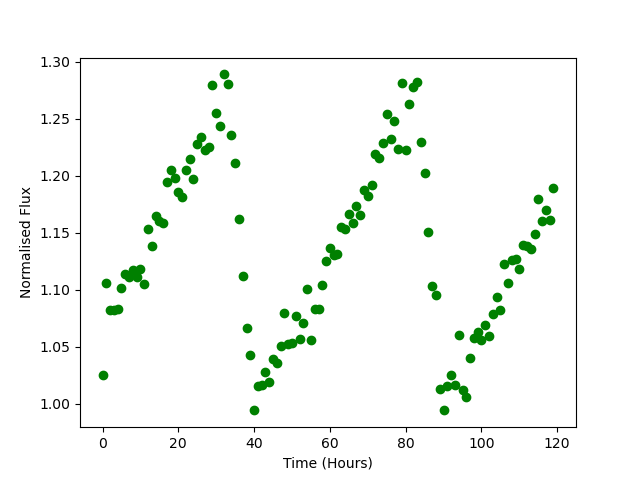

Values plotted in this chart, from the file beside it:
Time, Flux
0.0, 1.025
1.0, 1.105
2.0, 1.082
3.0, 1.082
4.0, 1.083
5.0, 1.102
6.0, 1.114
7.0, 1.111
8.0, 1.117
9.0, 1.111
10.0, 1.118
11.0, 1.105
12.0, 1.153
13.0, 1.138
14.0, 1.164
15.0, 1.16
16.0, 1.159
17.0, 1.195
18.0, 1.205
19.0, 1.198
20.0, 1.186
21.0, 1.182
22.0, 1.205
23.0, 1.215
24.0, 1.198
25.0, 1.228
26.0, 1.234
27.0, 1.223
28.0, 1.225
29.0, 1.279
30.0, 1.255
31.0, 1.244
32.0, 1.289
33.0, 1.28
34.0, 1.236
35.0, 1.211
36.0, 1.162
37.0, 1.112
38.0, 1.066
39.0, 1.043
40.0, 0.994
41.0, 1.015
42.0, 1.016
43.0, 1.027
44.0, 1.019
45.0, 1.039
46.0, 1.036
47.0, 1.051
48.0, 1.079
49.0, 1.053
50.0, 1.053
51.0, 1.077
52.0, 1.057
53.0, 1.071
54.0, 1.1
55.0, 1.056
56.0, 1.083
57.0, 1.083
58.0, 1.105
59.0, 1.125
... 60 more rows
